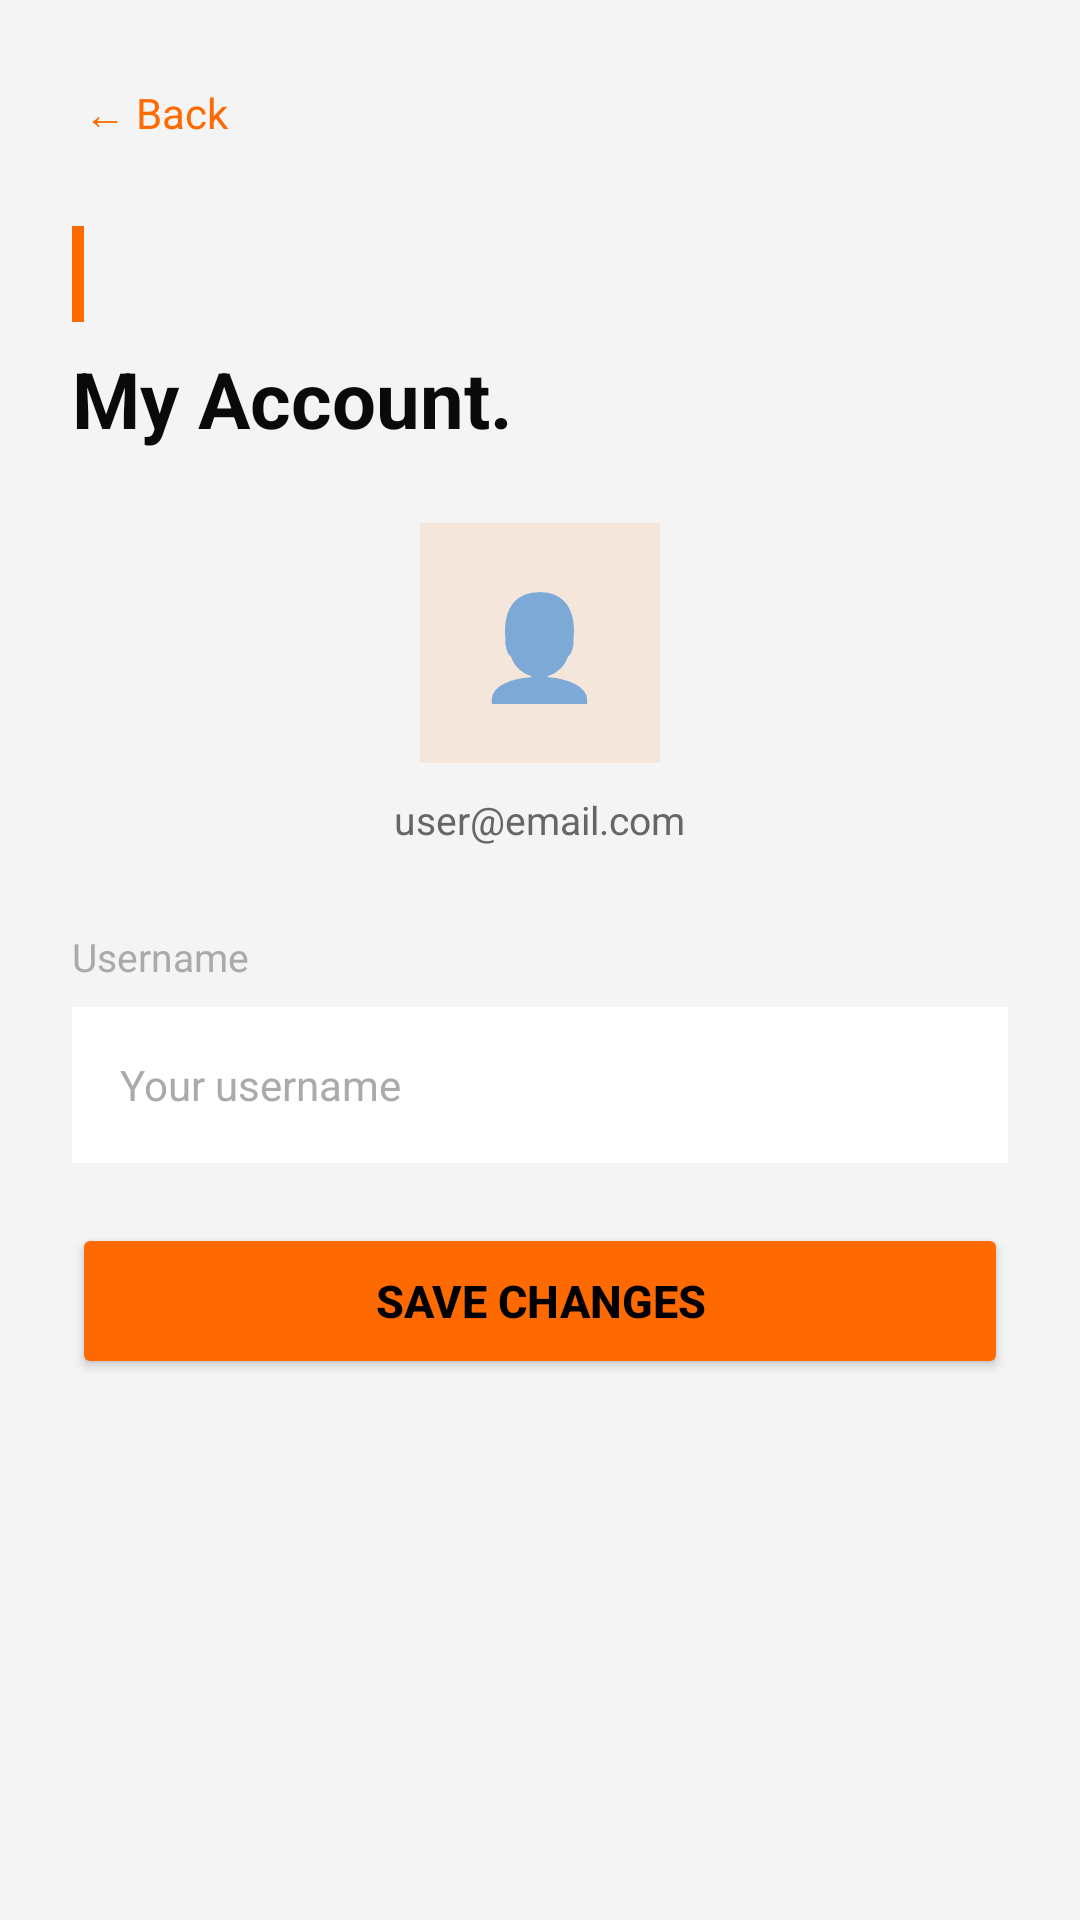

This screen was rendered from an Android layout file. Write that file and the resources it references.
<!-- AndroidManifest.xml: application theme Theme.3Dify -->
<!-- res/layout/activity_account.xml -->
<?xml version="1.0" encoding="utf-8"?>
<ScrollView xmlns:android="http://schemas.android.com/apk/res/android"
    xmlns:app="http://schemas.android.com/apk/res-auto"
    android:layout_width="match_parent" android:layout_height="match_parent"
    android:background="?android:attr/colorBackground" android:fillViewport="true">

    <androidx.constraintlayout.widget.ConstraintLayout
        android:layout_width="match_parent" android:layout_height="wrap_content"
        android:padding="24dp">

        <TextView android:id="@+id/tv_back"
            android:layout_width="wrap_content" android:layout_height="wrap_content"
            android:text="← Back" android:textColor="#FF6A00" android:textSize="14sp"
            android:clickable="true" android:focusable="true" android:padding="4dp"
            app:layout_constraintTop_toTopOf="parent" app:layout_constraintStart_toStartOf="parent"/>

        
        <View android:id="@+id/view_accent"
            android:layout_width="4dp"
            android:layout_height="32dp"
            android:background="#FF6A00"
            android:layout_marginTop="24dp"
            app:layout_constraintTop_toBottomOf="@id/tv_back"
            app:layout_constraintStart_toStartOf="parent"/>

        <TextView android:id="@+id/tv_title"
            android:layout_width="wrap_content" android:layout_height="wrap_content"
            android:layout_marginTop="8dp" android:text="My Account."
            android:textColor="@color/text_primary" android:textSize="26sp" android:textStyle="bold"
            app:layout_constraintTop_toBottomOf="@id/view_accent"
            app:layout_constraintStart_toStartOf="parent"/>

        
        <LinearLayout android:id="@+id/ll_avatar"
            android:layout_width="match_parent" android:layout_height="wrap_content"
            android:gravity="center" android:layout_marginTop="24dp"
            android:orientation="vertical"
            app:layout_constraintTop_toBottomOf="@id/tv_title"
            app:layout_constraintStart_toStartOf="parent"
            app:layout_constraintEnd_toEndOf="parent">

            <LinearLayout android:layout_width="80dp" android:layout_height="80dp"
                android:background="#1AFF6A00" android:gravity="center">
                <TextView android:layout_width="wrap_content" android:layout_height="wrap_content"
                    android:text="👤" android:textSize="34sp"/>
            </LinearLayout>

            <TextView android:id="@+id/tv_current_email"
                android:layout_width="wrap_content" android:layout_height="wrap_content"
                android:layout_marginTop="10dp"
                android:text="user@email.com"
                android:textColor="@color/text_muted" android:textSize="13sp"/>
        </LinearLayout>

        
        <TextView android:id="@+id/lbl_username"
            android:layout_width="wrap_content" android:layout_height="wrap_content"
            android:layout_marginTop="28dp" android:text="Username"
            android:textColor="#AAAAAA" android:textSize="13sp"
            app:layout_constraintTop_toBottomOf="@id/ll_avatar"
            app:layout_constraintStart_toStartOf="parent"/>

        <EditText android:id="@+id/et_username"
            android:layout_width="0dp" android:layout_height="52dp"
            android:layout_marginTop="8dp" android:background="@color/background_card"
            android:hint="Your username" android:textColor="@color/text_primary"
            android:textColorHint="@color/text_hint" android:textSize="14sp"
            android:paddingStart="16dp" android:paddingEnd="16dp"
            android:inputType="textPersonName" android:singleLine="true"
            app:layout_constraintTop_toBottomOf="@id/lbl_username"
            app:layout_constraintStart_toStartOf="parent"
            app:layout_constraintEnd_toEndOf="parent"/>

        
        <Button android:id="@+id/btn_save"
            android:layout_width="0dp" android:layout_height="52dp"
            android:layout_marginTop="20dp" android:text="Save Changes"
            android:textColor="#000000" android:textStyle="bold" android:textSize="15sp"
            android:backgroundTint="#FF6A00"
            app:layout_constraintTop_toBottomOf="@id/et_username"
            app:layout_constraintStart_toStartOf="parent"
            app:layout_constraintEnd_toEndOf="parent"/>

        
        <TextView android:id="@+id/tv_save_success"
            android:layout_width="wrap_content" android:layout_height="wrap_content"
            android:layout_marginTop="12dp" android:text="✅ Changes saved!"
            android:textColor="#2ECC71" android:textSize="14sp"
            android:visibility="gone"
            app:layout_constraintTop_toBottomOf="@id/btn_save"
            app:layout_constraintStart_toStartOf="parent"
            app:layout_constraintEnd_toEndOf="parent"/>

    </androidx.constraintlayout.widget.ConstraintLayout>
</ScrollView>
<!-- resources referenced by this layout -->
<resources>
  <color name="background_card">#FFFFFF</color>
  <color name="text_hint">#AAAAAA</color>
  <color name="text_muted">#666666</color>
  <color name="text_primary">#0A0A0A</color>
  <style name="Theme.3Dify" parent="Theme.MaterialComponents.DayNight.NoActionBar">
  
          
          <item name="colorPrimary">@color/orange</item>
          <item name="colorPrimaryVariant">@color/orange_glow</item>
          <item name="colorOnPrimary">@color/text_inverse</item>
  
          
          <item name="colorSecondary">@color/cat_basics</item>
          <item name="colorOnSecondary">@color/text_inverse</item>
  
          
          <item name="android:colorBackground">@color/bg_primary</item>
          <item name="android:windowBackground">@color/bg_primary</item>
  
          
          <item name="colorSurface">@color/bg_surface_1</item>
          <item name="colorOnSurface">@color/text_1</item>
          <item name="colorOnBackground">@color/text_1</item>
  
          
          <item name="android:statusBarColor">@color/bg_primary</item>
          <item name="android:windowLightStatusBar">false</item>
  
          
          <item name="android:navigationBarColor">@color/bg_surface_1</item>
  
          
          <item name="colorControlHighlight">@color/orange_10</item>
  
          
          <item name="materialCardViewStyle">@style/Widget.3Dify.Card</item>
  
          
          <item name="textInputStyle">@style/Widget.3Dify.TextInput</item>
  
          
          <item name="android:windowAnimationStyle">@style/Transition.3Dify</item>
  
      </style>
  <color name="orange">#FF6A00</color>
  <color name="orange_glow">#FF8C3A</color>
  <color name="text_inverse">#FFFFFF</color>
  <color name="cat_basics">#60A5FA</color>
  <color name="bg_primary">#F4F4F5</color>
  <color name="bg_surface_1">#FFFFFF</color>
  <color name="text_1">#111111</color>
  <color name="orange_10">#1AFF6A00</color>
  <style name="Widget.3Dify.Card" parent="Widget.MaterialComponents.CardView">
          <item name="cardBackgroundColor">@color/bg_surface_1</item>
          <item name="cardCornerRadius">@dimen/radius_lg</item>
          <item name="cardElevation">0dp</item>
          <item name="strokeColor">@color/border_default</item>
          <item name="strokeWidth">1dp</item>
          <item name="rippleColor">@color/orange_10</item>
      </style>
  <style name="Widget.3Dify.TextInput" parent="Widget.MaterialComponents.TextInputLayout.OutlinedBox">
          <item name="boxBackgroundColor">@color/bg_surface_2</item>
          <item name="boxStrokeColor">@color/border_default</item>
          <item name="boxStrokeWidth">1dp</item>
          <item name="boxStrokeWidthFocused">1dp</item>
          <item name="boxCornerRadiusTopStart">@dimen/radius_md</item>
          <item name="boxCornerRadiusTopEnd">@dimen/radius_md</item>
          <item name="boxCornerRadiusBottomStart">@dimen/radius_md</item>
          <item name="boxCornerRadiusBottomEnd">@dimen/radius_md</item>
          <item name="hintTextColor">@color/text_3</item>
          <item name="android:textColorHint">@color/text_3</item>
      </style>
  <style name="Transition.3Dify" parent="@android:style/Animation.Activity">
          <item name="android:activityOpenEnterAnimation">@anim/slide_in_right</item>
          <item name="android:activityOpenExitAnimation">@anim/slide_out_left</item>
          <item name="android:activityCloseEnterAnimation">@anim/slide_in_left_close</item>
          <item name="android:activityCloseExitAnimation">@anim/slide_out_right_close</item>
      </style>
  <dimen name="radius_lg">14dp</dimen>
  <color name="border_default">#DEDEDE</color>
  <color name="bg_surface_2">#F0F0F2</color>
  <dimen name="radius_md">10dp</dimen>
  <color name="text_3">#999999</color>
</resources>
